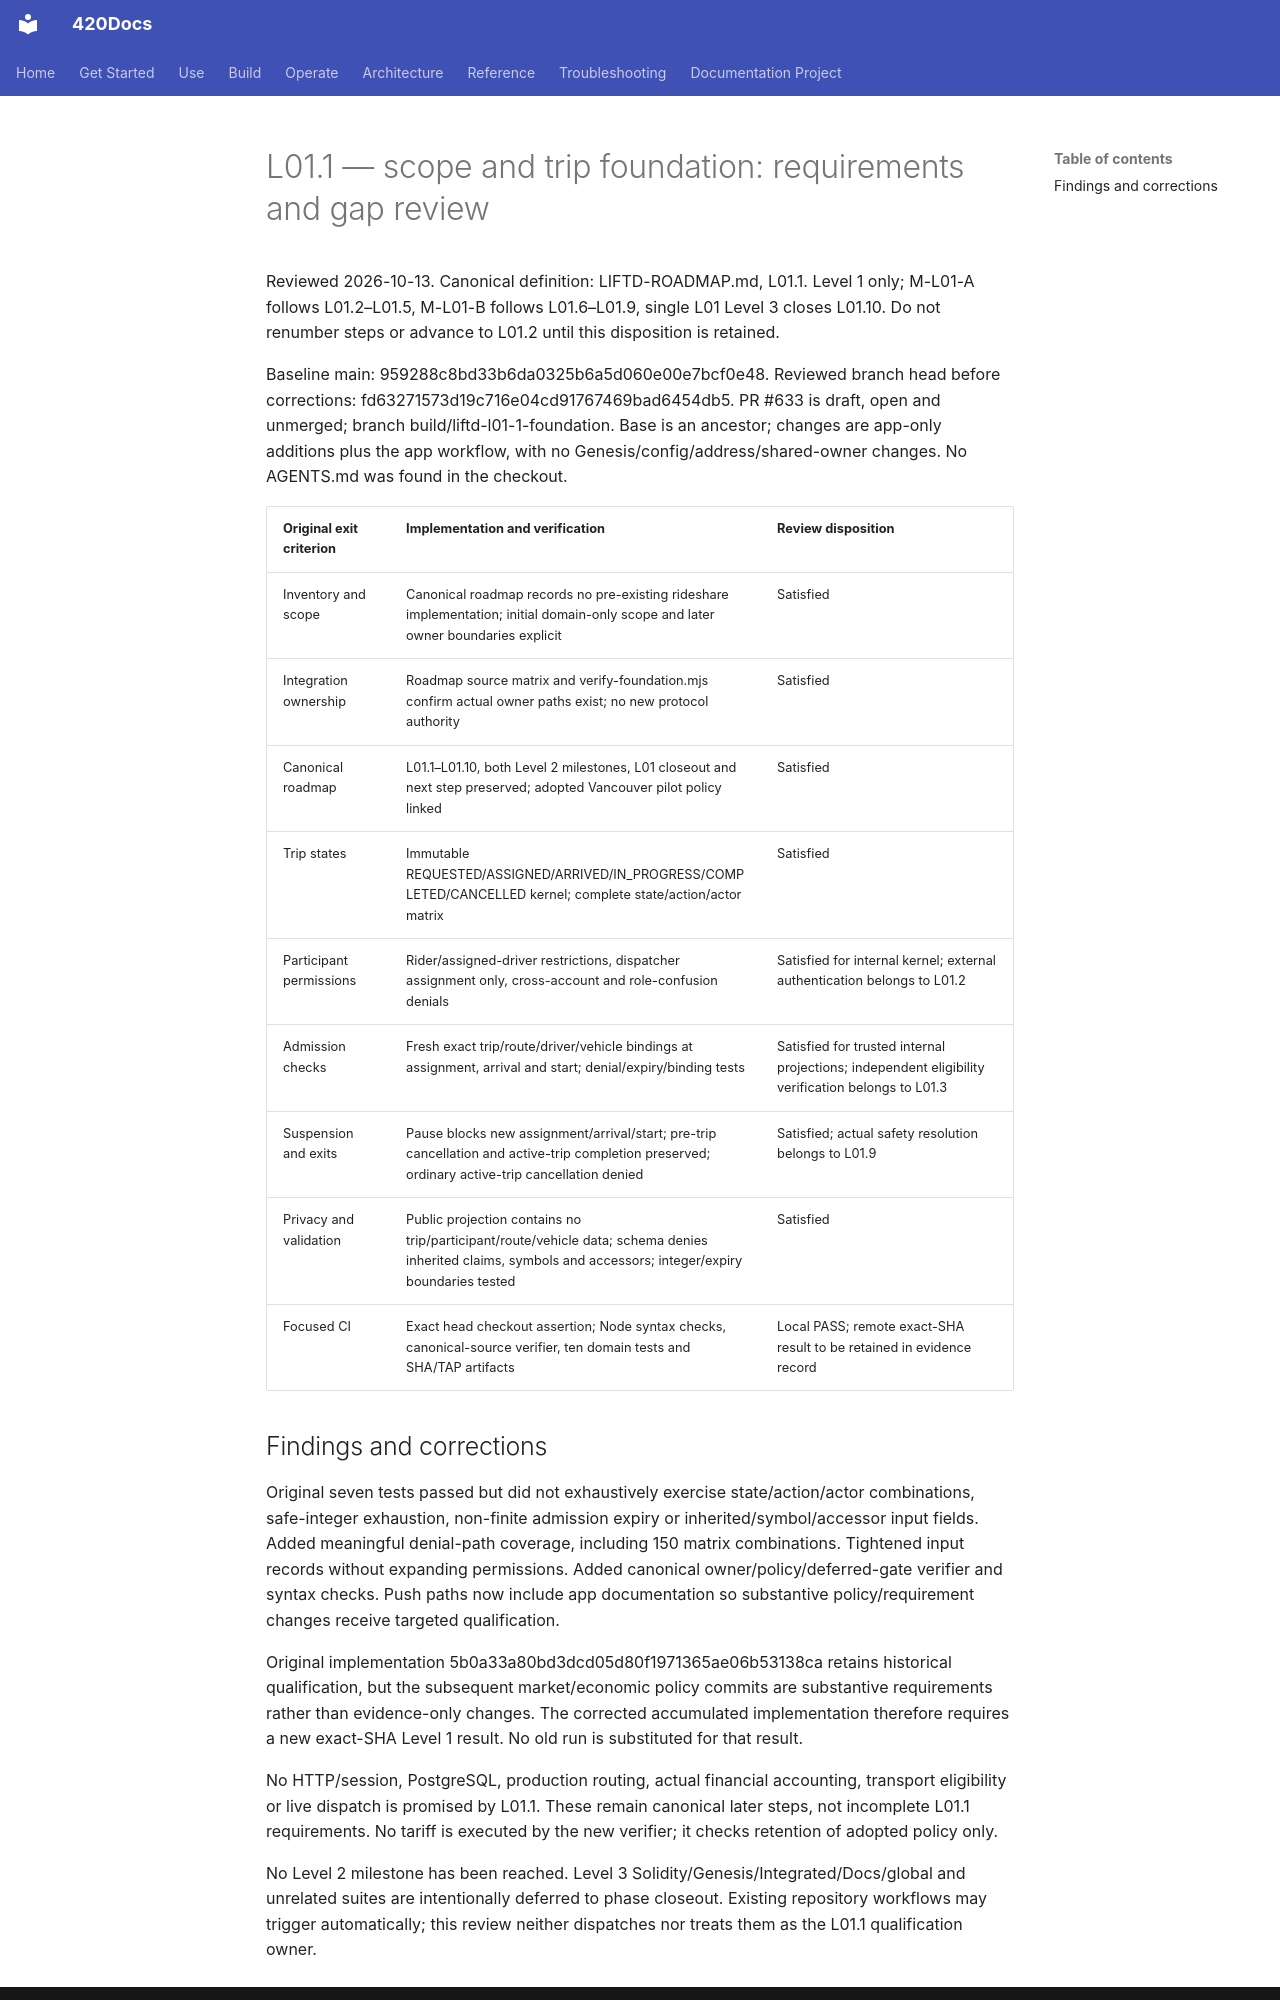

repository: abvhiael/420-integrated-v0.1 · page: rideshare/L01.1-REQUIREMENTS-AND-GAP-REVIEW/index.html · generator: mkdocs

# L01.1 — scope and trip foundation: requirements and gap review

Reviewed 2026-10-13. Canonical definition: LIFTD-ROADMAP.md, L01.1. Level 1 only; M-L01-A follows L01.2–L01.5, M-L01-B follows L01.6–L01.9, single L01 Level 3 closes L01.10. Do not renumber steps or advance to L01.2 until this disposition is retained.

Baseline main: 959288c8bd33b6da0325b6a5d060e00e7bcf0e48. Reviewed branch head before corrections: fd63271573d19c716e04cd91767469bad6454db5. PR #633 is draft, open and unmerged; branch build/liftd-l01-1-foundation. Base is an ancestor; changes are app-only additions plus the app workflow, with no Genesis/config/address/shared-owner changes. No AGENTS.md was found in the checkout.

| Original exit criterion | Implementation and verification | Review disposition |
| --- | --- | --- |
| Inventory and scope | Canonical roadmap records no pre-existing rideshare implementation; initial domain-only scope and later owner boundaries explicit | Satisfied |
| Integration ownership | Roadmap source matrix and verify-foundation.mjs confirm actual owner paths exist; no new protocol authority | Satisfied |
| Canonical roadmap | L01.1–L01.10, both Level 2 milestones, L01 closeout and next step preserved; adopted Vancouver pilot policy linked | Satisfied |
| Trip states | Immutable REQUESTED/ASSIGNED/ARRIVED/IN_PROGRESS/COMPLETED/CANCELLED kernel; complete state/action/actor matrix | Satisfied |
| Participant permissions | Rider/assigned-driver restrictions, dispatcher assignment only, cross-account and role-confusion denials | Satisfied for internal kernel; external authentication belongs to L01.2 |
| Admission checks | Fresh exact trip/route/driver/vehicle bindings at assignment, arrival and start; denial/expiry/binding tests | Satisfied for trusted internal projections; independent eligibility verification belongs to L01.3 |
| Suspension and exits | Pause blocks new assignment/arrival/start; pre-trip cancellation and active-trip completion preserved; ordinary active-trip cancellation denied | Satisfied; actual safety resolution belongs to L01.9 |
| Privacy and validation | Public projection contains no trip/participant/route/vehicle data; schema denies inherited claims, symbols and accessors; integer/expiry boundaries tested | Satisfied |
| Focused CI | Exact head checkout assertion; Node syntax checks, canonical-source verifier, ten domain tests and SHA/TAP artifacts | Local PASS; remote exact-SHA result to be retained in evidence record |
